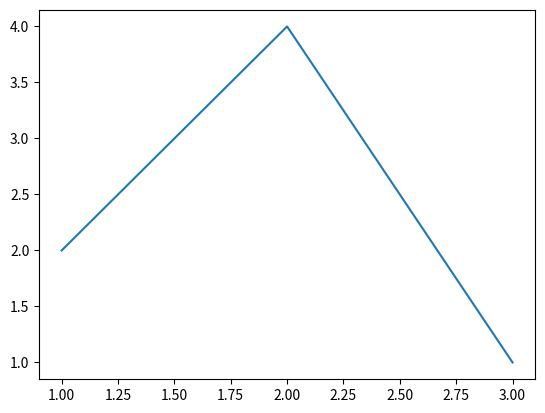
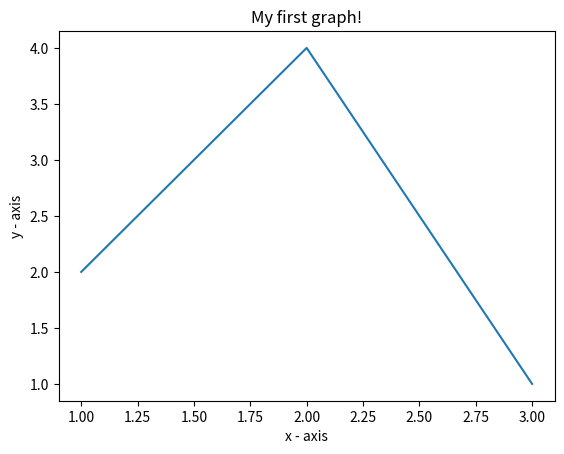
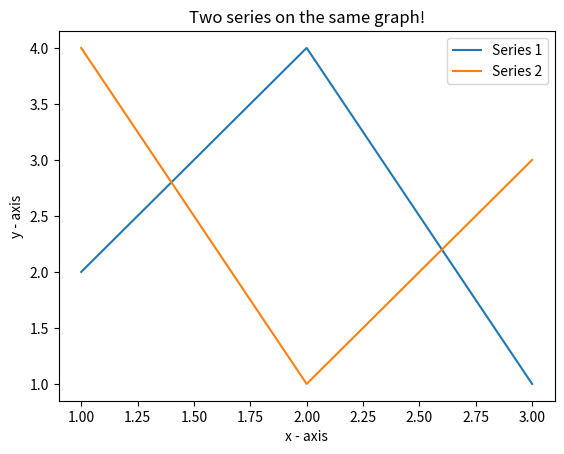
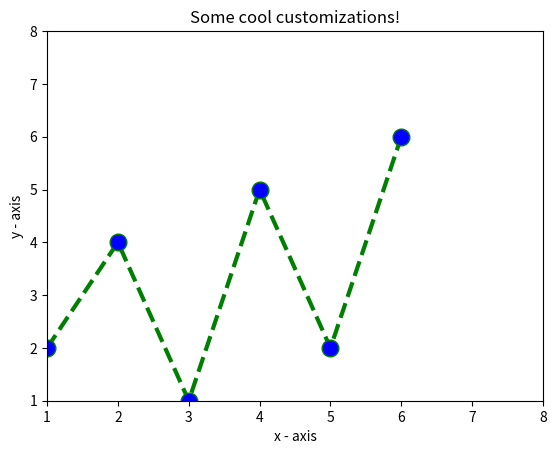
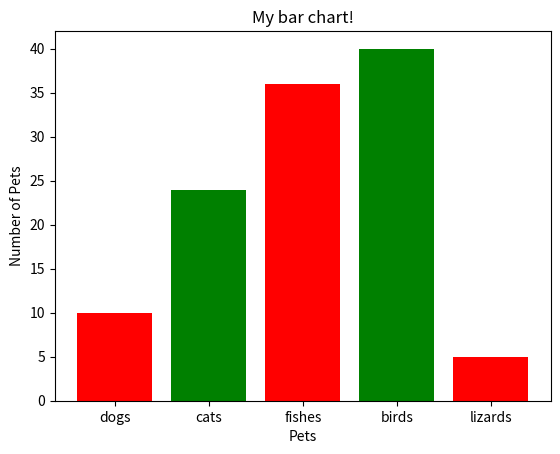
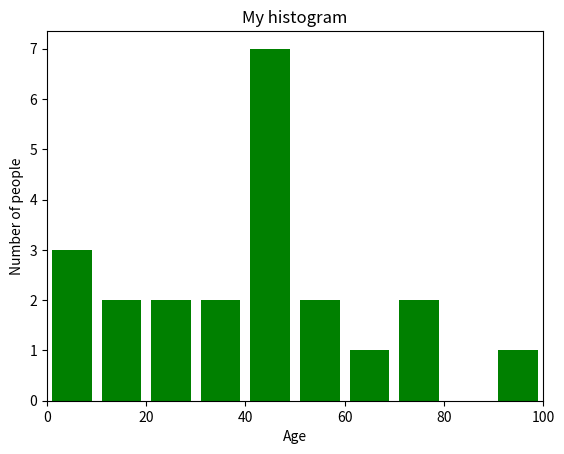
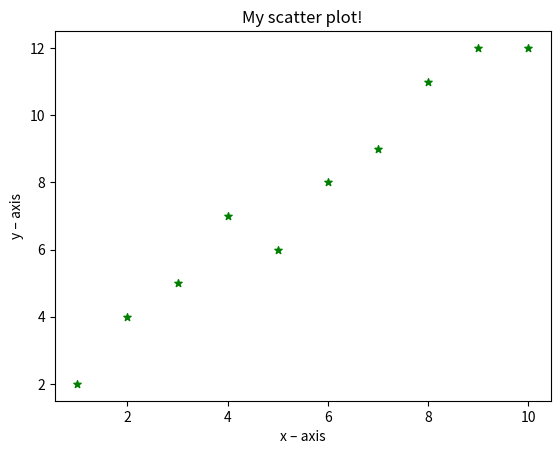
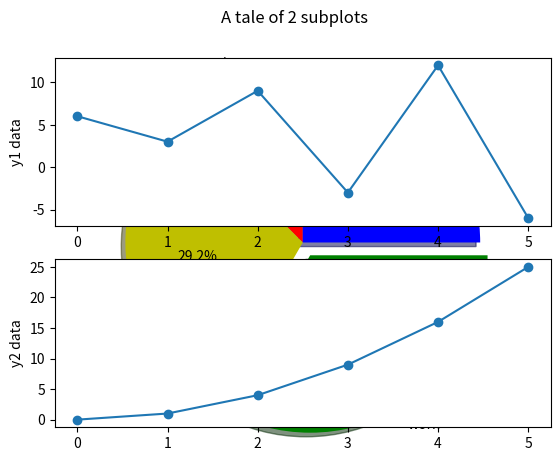
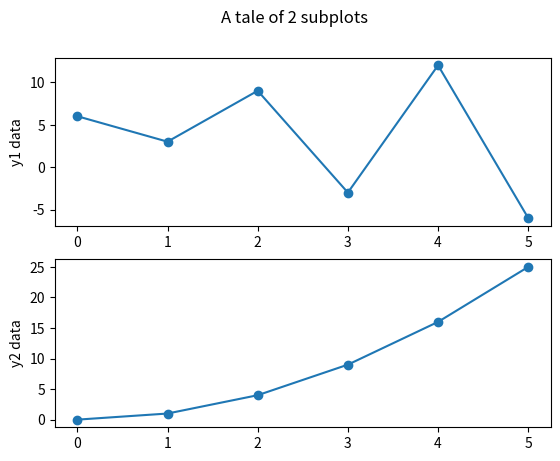
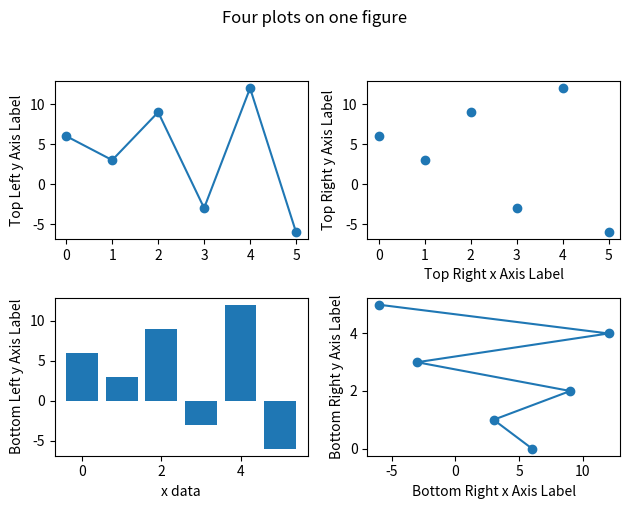

Python code for these plots, in order:
#!/usr/bin/env python
# coding: utf-8

# In[1]:


import matplotlib.pyplot as plt


# In[2]:


x = [1, 2, 3]
y = [2, 4, 1]


# In[3]:


fig, ax = plt.subplots(1, 1)

ax.plot(x, y)

plt.show()


# In[4]:


fig, ax = plt.subplots(1, 1)

ax.plot(x, y)

ax.set_xlabel('x - axis')
ax.set_ylabel('y - axis')
ax.set_title('My first graph!')

plt.show()


# In[5]:


x1 = [1, 2, 3]
y1 = [2, 4, 1]

x2 = [1, 2, 3]
y2 = [4, 1, 3]


# In[6]:


fig, ax = plt.subplots(1, 1)

ax.plot(x1, y1, label='Series 1')
ax.plot(x2, y2, label='Series 2')

ax.set_xlabel('x - axis')
ax.set_ylabel('y - axis')
ax.set_title('Two series on the same graph!')

ax.legend()

plt.show()


# In[7]:


x = [1, 2, 3, 4, 5, 6]
y = [2, 4, 1, 5, 2, 6]


# In[8]:


fig, ax = plt.subplots(1, 1)

ax.plot(x, y, color='green', linestyle='dashed', linewidth=3, marker='o',
        markerfacecolor='blue', markersize=12)

ax.set_xlim(1, 8)
ax.set_ylim(1, 8)

ax.set_xlabel('x - axis')
ax.set_ylabel('y - axis')
ax.set_title('Some cool customizations!')

plt.show()


# In[9]:


x = [1, 2, 3, 4, 5]
height = [10, 24, 36, 40, 5] # i.e. the y values
bar_labels = ['dogs', 'cats', 'fishes', 'birds', 'lizards']


# In[10]:


fig, ax = plt.subplots(1, 1)

ax.bar(x, height, tick_label=bar_labels, width=0.8, color=['red', 'green'])

ax.set_xlabel('Pets')
ax.set_ylabel('Number of Pets')
ax.set_title('My bar chart!')

plt.show()


# In[11]:


ages = [2, 5, 70, 40, 30, 45, 50, 45, 43, 40, 44, 60, 7, 13, 57, 18, 90, 77,
        32, 21, 20, 40]


# In[12]:


r = [0, 100]
bins = 10


# In[13]:


fig, ax = plt.subplots(1, 1)

ax.hist(ages, bins, r, color='green', histtype='bar', rwidth=0.8)

ax.set_xlim(r)

ax.set_xlabel('Age')
ax.set_ylabel('Number of people')
ax.set_title('My histogram')

plt.show()


# In[14]:


x = [1, 2, 3, 4, 5, 6, 7, 8, 9, 10]
y = [2, 4, 5, 7, 6, 8, 9, 11, 12, 12]


# In[15]:


fig, ax = plt.subplots(1, 1)

ax.scatter(x, y, color='green', marker='*', s=30)

ax.set_xlabel('x – axis')
ax.set_ylabel('y – axis')
ax.set_title('My scatter plot!')

plt.show()


# In[16]:


activities = ['eat', 'sleep', 'work', 'play']
time_spent = [3, 7, 8, 6]


# In[17]:


sector_colors = ['r', 'y', 'g', 'b']


# In[18]:


fig, ax = plt.subplots(1, 1)

ax.pie(time_spent, labels=activities, colors=sector_colors, startangle=90,
       shadow=True, explode=[0, 0, 0.1, 0], radius=1.2, autopct='%1.1f%%')

ax.legend()

plt.show()


# In[19]:


x = [0, 1, 2, 3, 4, 5]

y1 = [6, 3, 9, -3, 12, -6]
y2 = [0, 1, 4, 9, 16, 25]

plt.subplot(2, 1, 1)
plt.plot(x, y1, 'o-')
plt.ylabel('y1 data')

plt.subplot(2, 1, 2)
plt.plot(x, y2, 'o-')
plt.ylabel('y2 data')

plt.suptitle('A tale of 2 subplots')

plt.show()


# In[20]:


x = [0, 1, 2, 3, 4, 5]

y1 = [6, 3, 9, -3, 12, -6]
y2 = [0, 1, 4, 9, 16, 25]

fig, ax = plt.subplots(2, 1)

fig.suptitle('A tale of 2 subplots')

ax[0].plot(x, y1, 'o-')
ax[0].set_ylabel('y1 data')

ax[1].plot(x, y2, 'o-')
ax[1].set_ylabel('y2 data')

plt.show()


# In[21]:


x = [0, 1, 2, 3, 4, 5]
y = [6, 3, 9, -3, 12, -6]


# In[22]:


fig, ax = plt.subplots(2, 2)

fig.suptitle('Four plots on one figure', y=1.05)

ax[0, 0].plot(x, y, 'o-')
ax[0, 0].set_ylabel('Top Left y Axis Label')

ax[1, 0].bar(x, y)
ax[1, 0].set_xlabel('x data')
ax[1, 0].set_ylabel('Bottom Left y Axis Label')

ax[0, 1].scatter(x, y)
ax[0, 1].set_xlabel('Top Right x Axis Label')
ax[0, 1].set_ylabel('Top Right y Axis Label')

ax[1, 1].plot(y, x, 'o-')
ax[1, 1].set_xlabel('Bottom Right x Axis Label')
ax[1, 1].set_ylabel('Bottom Right y Axis Label')

plt.tight_layout()
plt.show()

